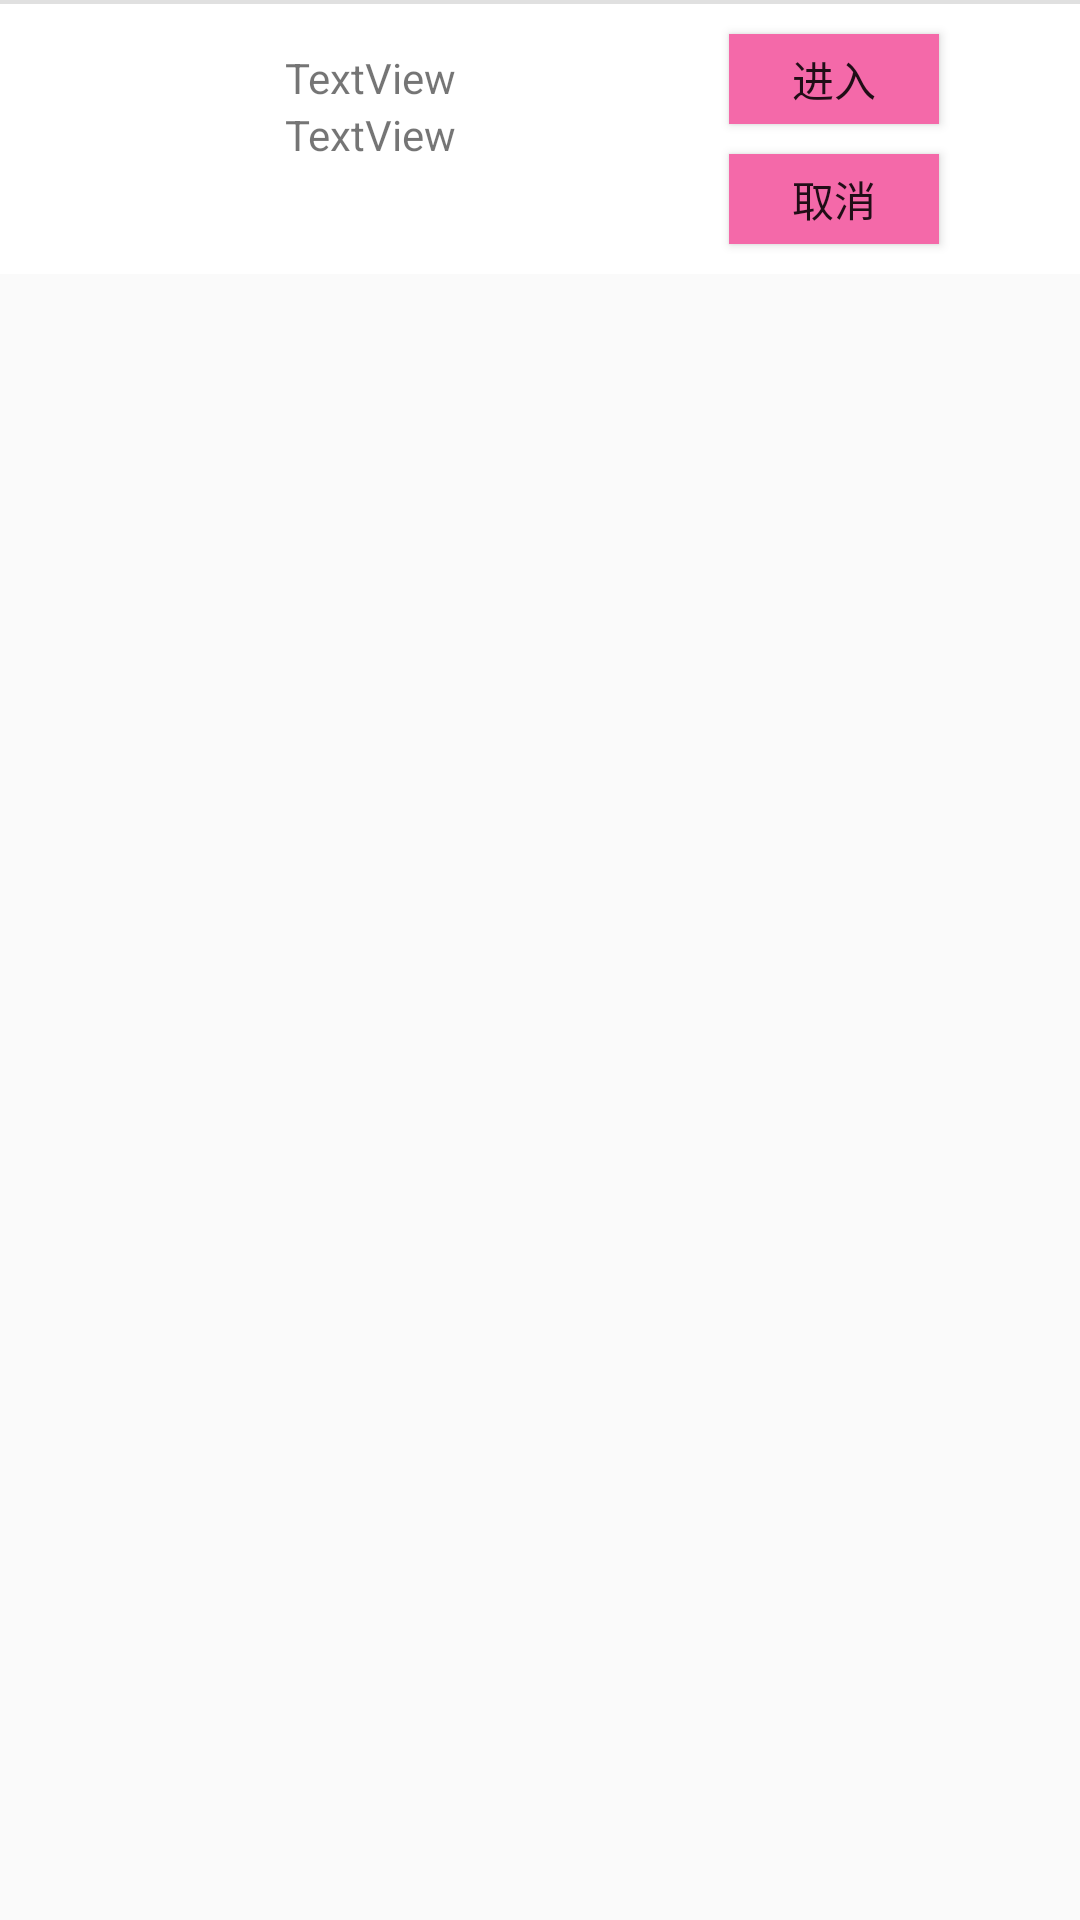

Here is an Android app screen rendered from its layout file. Give the layout XML and the strings, colors and styles it references.
<!-- AndroidManifest.xml: application theme AppTheme -->
<!-- res/layout/collect_drink_item.xml -->
<LinearLayout xmlns:android="http://schemas.android.com/apk/res/android"
    android:layout_width="fill_parent"
    android:layout_height="fill_parent"
    android:orientation="vertical" >

    <LinearLayout
        android:layout_width="match_parent"
        android:layout_height="wrap_content"
        android:orientation="vertical"
        android:paddingTop="4px"
        android:background="#E0E0E0"
        >

        <RelativeLayout
            android:layout_width="match_parent"
            android:layout_height="wrap_content"
            android:paddingBottom="5dp"
            android:paddingLeft="5dp"
            android:paddingTop="5dp"
            android:background="@android:color/background_light">

            <ImageView
                android:id="@+id/drink_image"
                android:layout_width="80dp"
                android:layout_height="80dp"
                android:src="@drawable/ic_launcher" />

            <TextView
                android:id="@+id/drink_name"
                android:layout_width="wrap_content"
                android:layout_height="wrap_content"
                android:layout_marginLeft="10dp"
                android:layout_marginTop="10dp"
                android:layout_toRightOf="@id/drink_image"
                android:text="TextView" />

            <TextView
                android:id="@+id/drink_price"
                android:layout_width="wrap_content"
                android:layout_height="wrap_content"
                android:layout_below="@+id/drink_name"
                android:layout_marginLeft="10dp"
                android:layout_toRightOf="@id/drink_image"
                android:text="TextView" />
            <Button
                android:layout_width="70dp"
                android:layout_height="30dp"
                android:layout_marginTop="5dp"
                android:text="进入"
                android:background="@color/colorMain"
                android:id="@+id/btn_enter"
                android:layout_alignTop="@+id/one"
                android:layout_alignParentEnd="true"
                android:layout_marginEnd="47dp" />
            <Button
                android:layout_width="70dp"
                android:layout_height="30dp"
                android:layout_marginTop="45dp"
                android:text="取消"
                android:background="@color/colorMain"
                android:id="@+id/btn_uncollect"
                android:layout_alignTop="@+id/one"
                android:layout_alignParentEnd="true"
                android:layout_marginEnd="47dp" />

        </RelativeLayout>

    </LinearLayout>

</LinearLayout>
<!-- resources referenced by this layout -->
<resources>
  <color name="colorMain">#F469A9</color>
  <style name="AppTheme" parent="Theme.AppCompat.Light.DarkActionBar">
          
          <item name="colorPrimary">@color/colorPrimary</item>
          <item name="colorPrimaryDark">@color/colorPrimaryDark</item>
          <item name="colorAccent">@color/colorAccent</item>
      </style>
  <color name="colorPrimary">#F469A9</color>
  <color name="colorPrimaryDark">#F469A9</color>
  <color name="colorAccent">#FF4081</color>
</resources>
